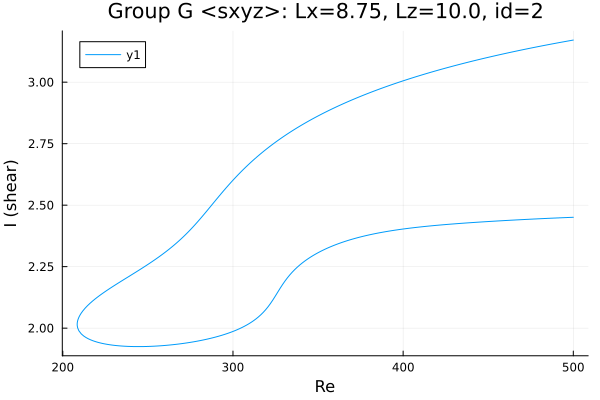

The file beside this chart, header and first rows:
Re, shear
500.0, 3.171
499.5, 3.171
498.1, 3.169
496.7, 3.167
495.3, 3.165
493.9, 3.164
492.4, 3.162
491, 3.16
489.6, 3.158
488.2, 3.156
486.8, 3.155
485.4, 3.153
484, 3.151
482.5, 3.149
481.1, 3.147
479.7, 3.145
478.3, 3.143
476.9, 3.141
475.5, 3.139
474.1, 3.137
472.6, 3.135
471.2, 3.133
469.8, 3.131
468.4, 3.129
467.6, 3.128
466.2, 3.126
464.8, 3.124
463.3, 3.122
461.9, 3.12
460.5, 3.117
459.1, 3.115
457.7, 3.113
456.3, 3.111
454.9, 3.109
453.4, 3.107
452, 3.104
450.6, 3.102
449.2, 3.1
447.8, 3.097
446.4, 3.095
445, 3.093
443.5, 3.09
442.4, 3.088
440.9, 3.086
439.5, 3.084
438.1, 3.081
436.7, 3.079
435.3, 3.076
433.9, 3.074
432.5, 3.071
431, 3.069
429.6, 3.066
428.2, 3.063
426.8, 3.061
425.4, 3.058
424, 3.055
422.6, 3.053
421.1, 3.05
419.7, 3.047
418.3, 3.044
... 435 more rows
